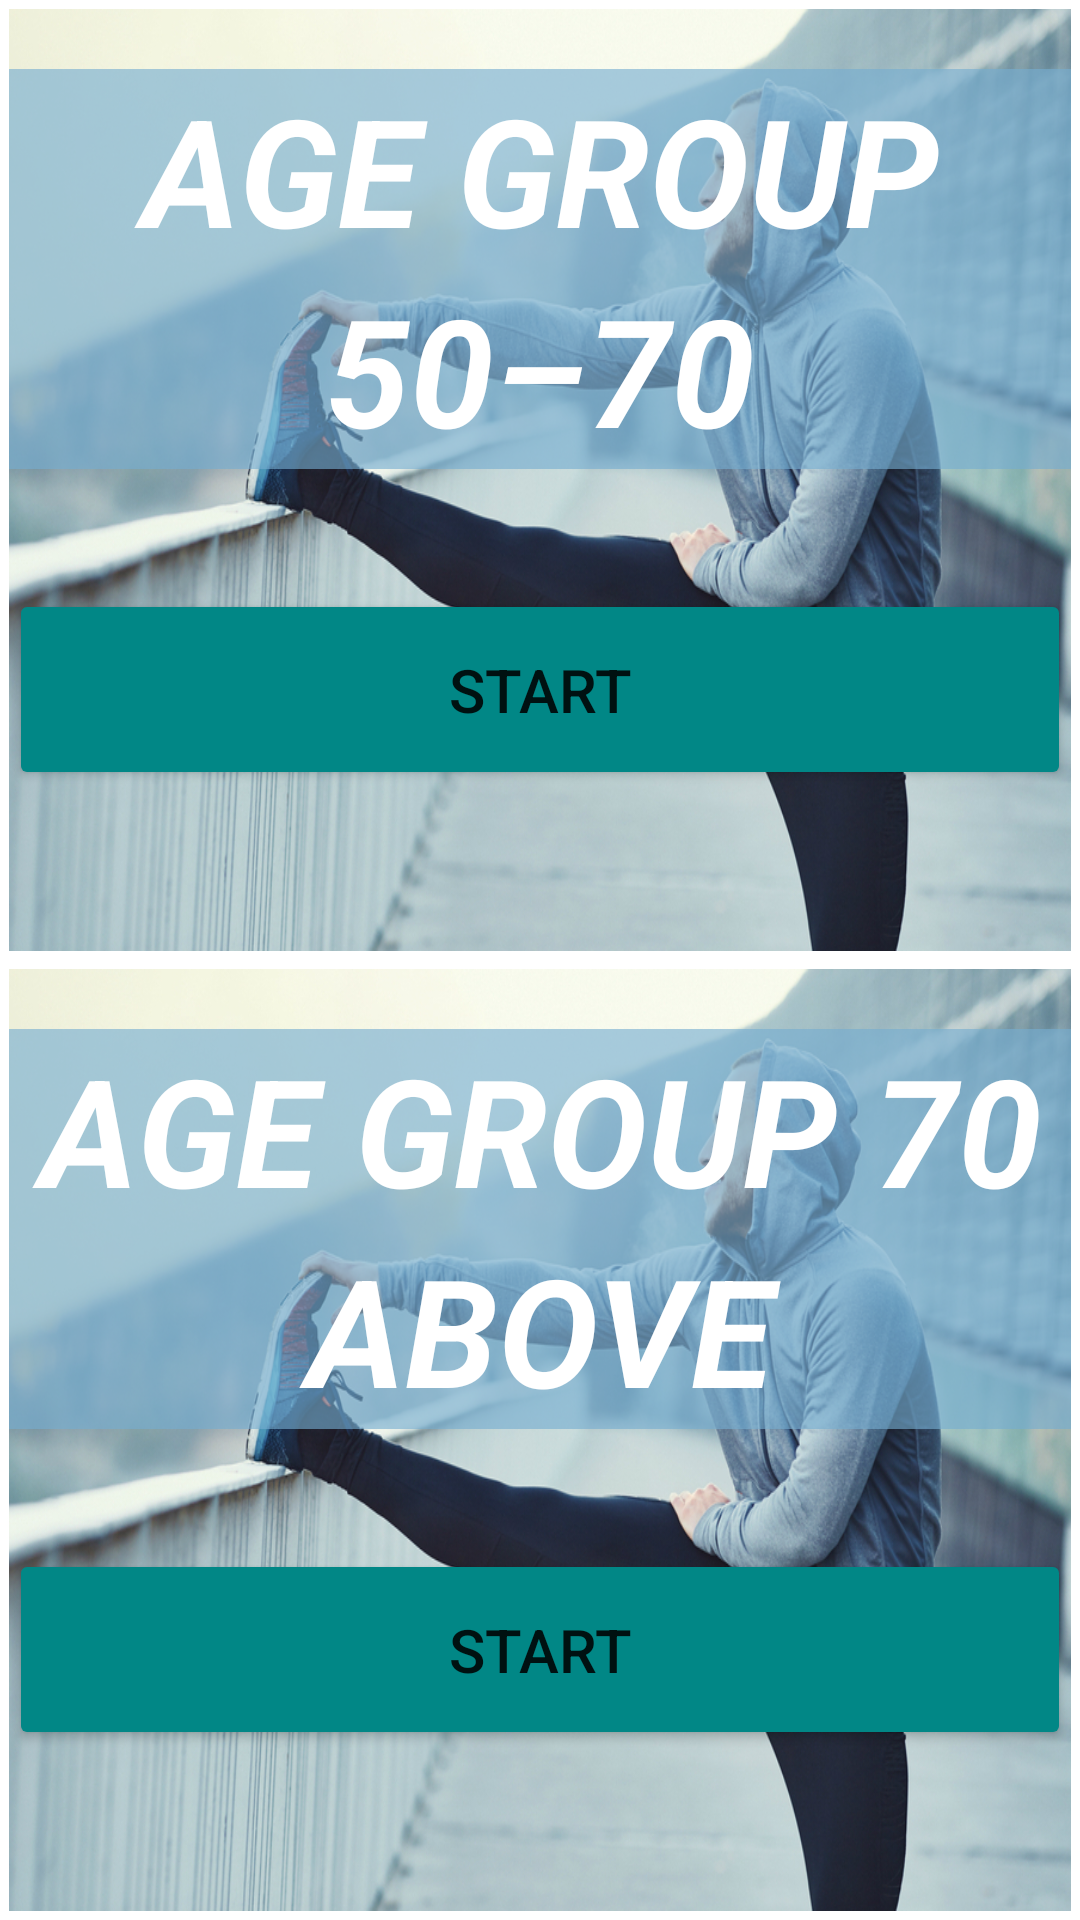

Here is an Android app screen rendered from its layout file. Give the layout XML and the strings, colors and styles it references.
<!-- AndroidManifest.xml: application theme Theme.HealthRight -->
<!-- res/layout/activity_workout_age.xml -->
<?xml version="1.0" encoding="utf-8"?>
<LinearLayout xmlns:android="http://schemas.android.com/apk/res/android"
    xmlns:app="http://schemas.android.com/apk/res-auto"
    xmlns:tools="http://schemas.android.com/tools"
    android:layout_width="match_parent"
    android:layout_height="match_parent"
    android:orientation="vertical"
    android:padding="3dp"
    tools:context=".exercise.workout_age">

    <LinearLayout
        android:layout_width="match_parent"
        android:layout_height="wrap_content"
        android:layout_marginBottom="3dp"
        android:layout_weight="1"
        android:background="@drawable/workoutage_bg"
        android:orientation="vertical">

        <TextView
            android:layout_width="wrap_content"
            android:layout_height="wrap_content"
            android:layout_gravity="center|top"
            android:background="#9F75AED1"
            android:layout_marginTop="20dp"
            android:gravity="center_horizontal"
            android:fontFamily="sans-serif"
            android:lineSpacingExtra="8sp"
            android:text="@string/age_group_50_70"
            android:textAllCaps="true"
            android:textColor="@color/white"
            android:textSize="50sp"
            android:textStyle="bold|italic" />

        <Button
            android:layout_width="match_parent"
            android:layout_height="wrap_content"
            android:layout_gravity="center|bottom"
            android:layout_marginTop="40dp"
            android:onClick="startforbelow70"
            android:padding="20dp"
            android:text="START"
            android:textSize="20sp"
            app:backgroundTint="@color/teal_700" />
    </LinearLayout>


    <LinearLayout
        android:layout_width="match_parent"
        android:layout_height="wrap_content"
        android:layout_marginTop="3dp"
        android:layout_weight="1"
        android:background="@drawable/workoutage_bg"
        android:orientation="vertical">

        <TextView
            android:layout_width="wrap_content"
            android:layout_height="wrap_content"
            android:layout_gravity="center|top"
            android:background="#9F75AED1"
            android:layout_marginTop="20dp"
            android:gravity="center_horizontal"
            android:fontFamily="sans-serif"
            android:lineSpacingExtra="8sp"
            android:text="@string/age_group_70_above"
            android:textAllCaps="true"
            android:textColor="@color/white"
            android:textSize="50sp"
            android:textStyle="bold|italic" />

        <Button
            android:layout_width="match_parent"
            android:layout_height="wrap_content"
            android:layout_gravity="center|bottom"
            android:layout_marginTop="40dp"
            android:onClick="startforabove70"
            android:padding="20dp"
            android:text="START"
            android:textSize="20sp"
            app:backgroundTint="@color/teal_700" />
    </LinearLayout>

</LinearLayout>
<!-- resources referenced by this layout -->
<resources>
  <color name="teal_700">#FF018786</color>
  <color name="white">#FFFFFFFF</color>
  <!-- drawable workoutage_bg: jpg bitmap (drawable-v24, 478620 bytes) -->
  <string name="age_group_50_70">AGE GROUP 50–70</string>
  <string name="age_group_70_above">AGE GROUP 70 above</string>
  <style name="Theme.HealthRight" parent="Theme.MaterialComponents.DayNight.DarkActionBar">
          
          <item name="colorPrimary">@color/purple_500</item>
          <item name="colorPrimaryVariant">@color/purple_500</item>
          <item name="colorOnPrimary">@color/white</item>
          
          <item name="colorSecondary">@color/teal_200</item>
          <item name="colorSecondaryVariant">@color/teal_700</item>
          <item name="colorOnSecondary">@color/black</item>
          
          <item name="android:statusBarColor" tools:targetApi="l">?attr/colorPrimaryVariant</item>
          
      </style>
  <color name="purple_500">#FF6200EE</color>
  <color name="teal_200">#FF03DAC5</color>
  <color name="black">#FF000000</color>
</resources>
